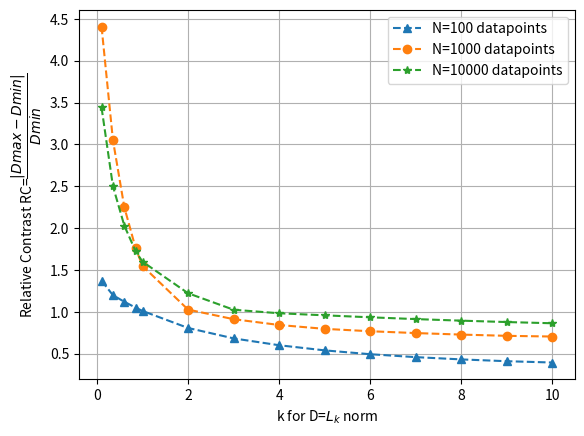

Python code for this plot: (Note: this script raises an exception after producing the figure.)
import numpy as np
import matplotlib.pyplot as plt
fig, ax = plt.subplots()

#List of k to try for L-k norms
k_values = np.concatenate((np.arange(start=0.1,stop=1,step=0.25),np.arange(start=1.0,stop=11.0,step=1)))
markers=['^', 'o', '*']
#No of points
N=np.array([100,1000,10000])
#Dimensions
dim=20 

for n in N:
	#generating 10 datapoints
	data = np.random.uniform(low=0.0,high=1.0,size=(n,dim))
	rel_contrast = np.array([(max(np.linalg.norm(data,ord=k,axis=1))-min(np.linalg.norm(data,ord=k,axis=1)))/(min(np.linalg.norm(data,ord=k,axis=1))+0.0000000001) for k in k_values])
	plt.plot(k_values,rel_contrast,linestyle='--', marker=markers[int(np.log10(n)-2)],label="N="+str(n)+" datapoints")

plt.xlabel("k for D=$L_k$ norm") 
plt.ylabel("Relative Contrast RC=$\dfrac{|Dmax-Dmin|}{Dmin}$") 
plt.legend() 
plt.grid() 
fig.savefig('../Graphs/g2_rel_contrast(L(k))_vs_k'+'.png') 
# plt.show() 